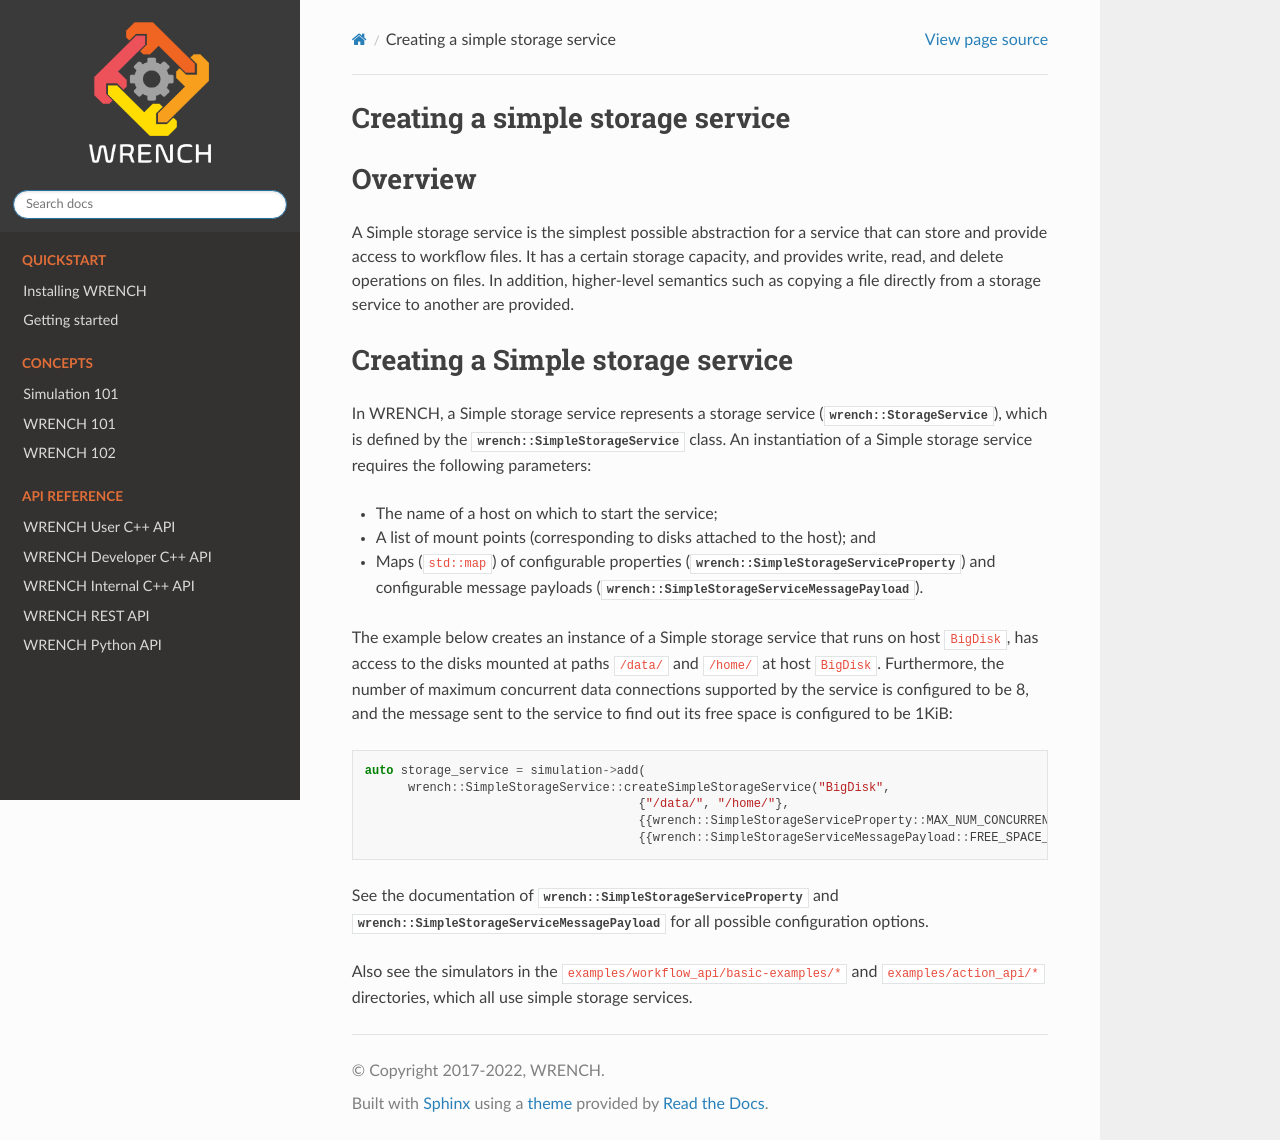

repository: wrench-project/wrench · page: latest/wrench_101/simplestorage.html · generator: sphinx

.. _guide-101-simplestorage:

Creating a simple storage service
=================================

.. _guide-simplestorage-overview:

Overview
========

A Simple storage service is the simplest possible abstraction for a
service that can store and provide access to workflow files. It has a
certain storage capacity, and provides write, read, and delete
operations on files. In addition, higher-level semantics such as copying
a file directly from a storage service to another are provided.

.. _guide-simplestorage-creating:

Creating a Simple storage service
=================================

In WRENCH, a Simple storage service represents a storage service
(:cpp:class:`wrench::StorageService`), which is defined by the
:cpp:class:`wrench::SimpleStorageService` class. An instantiation of a Simple storage
service requires the following parameters:

-  The name of a host on which to start the service;
-  A list of mount points (corresponding to disks attached to the host);
   and
-  Maps (``std::map``) of configurable properties
   (:cpp:class:`wrench::SimpleStorageServiceProperty`) and configurable message
   payloads (:cpp:class:`wrench::SimpleStorageServiceMessagePayload`).

The example below creates an instance of a Simple storage service that
runs on host ``BigDisk``, has access to the disks mounted at paths
``/data/`` and ``/home/`` at host ``BigDisk``. Furthermore, the number
of maximum concurrent data connections supported by the service is
configured to be 8, and the message sent to the service to find out its
free space is configured to be 1KiB:

.. code:: cpp

   auto storage_service = simulation->add(
         wrench::SimpleStorageService::createSimpleStorageService("BigDisk",
                                         {"/data/", "/home/"},
                                         {{wrench::SimpleStorageServiceProperty::MAX_NUM_CONCURRENT_DATA_CONNECTIONS, "8"}},
                                         {{wrench::SimpleStorageServiceMessagePayload::FREE_SPACE_REQUEST_MESSAGE_PAYLOAD, 1024}}));

See the documentation of :cpp:class:`wrench::SimpleStorageServiceProperty` and
:cpp:class:`wrench::SimpleStorageServiceMessagePayload` for all possible
configuration options.

Also see the simulators in the ``examples/workflow_api/basic-examples/*`` and
``examples/action_api/*``
directories, which all use simple storage services.
